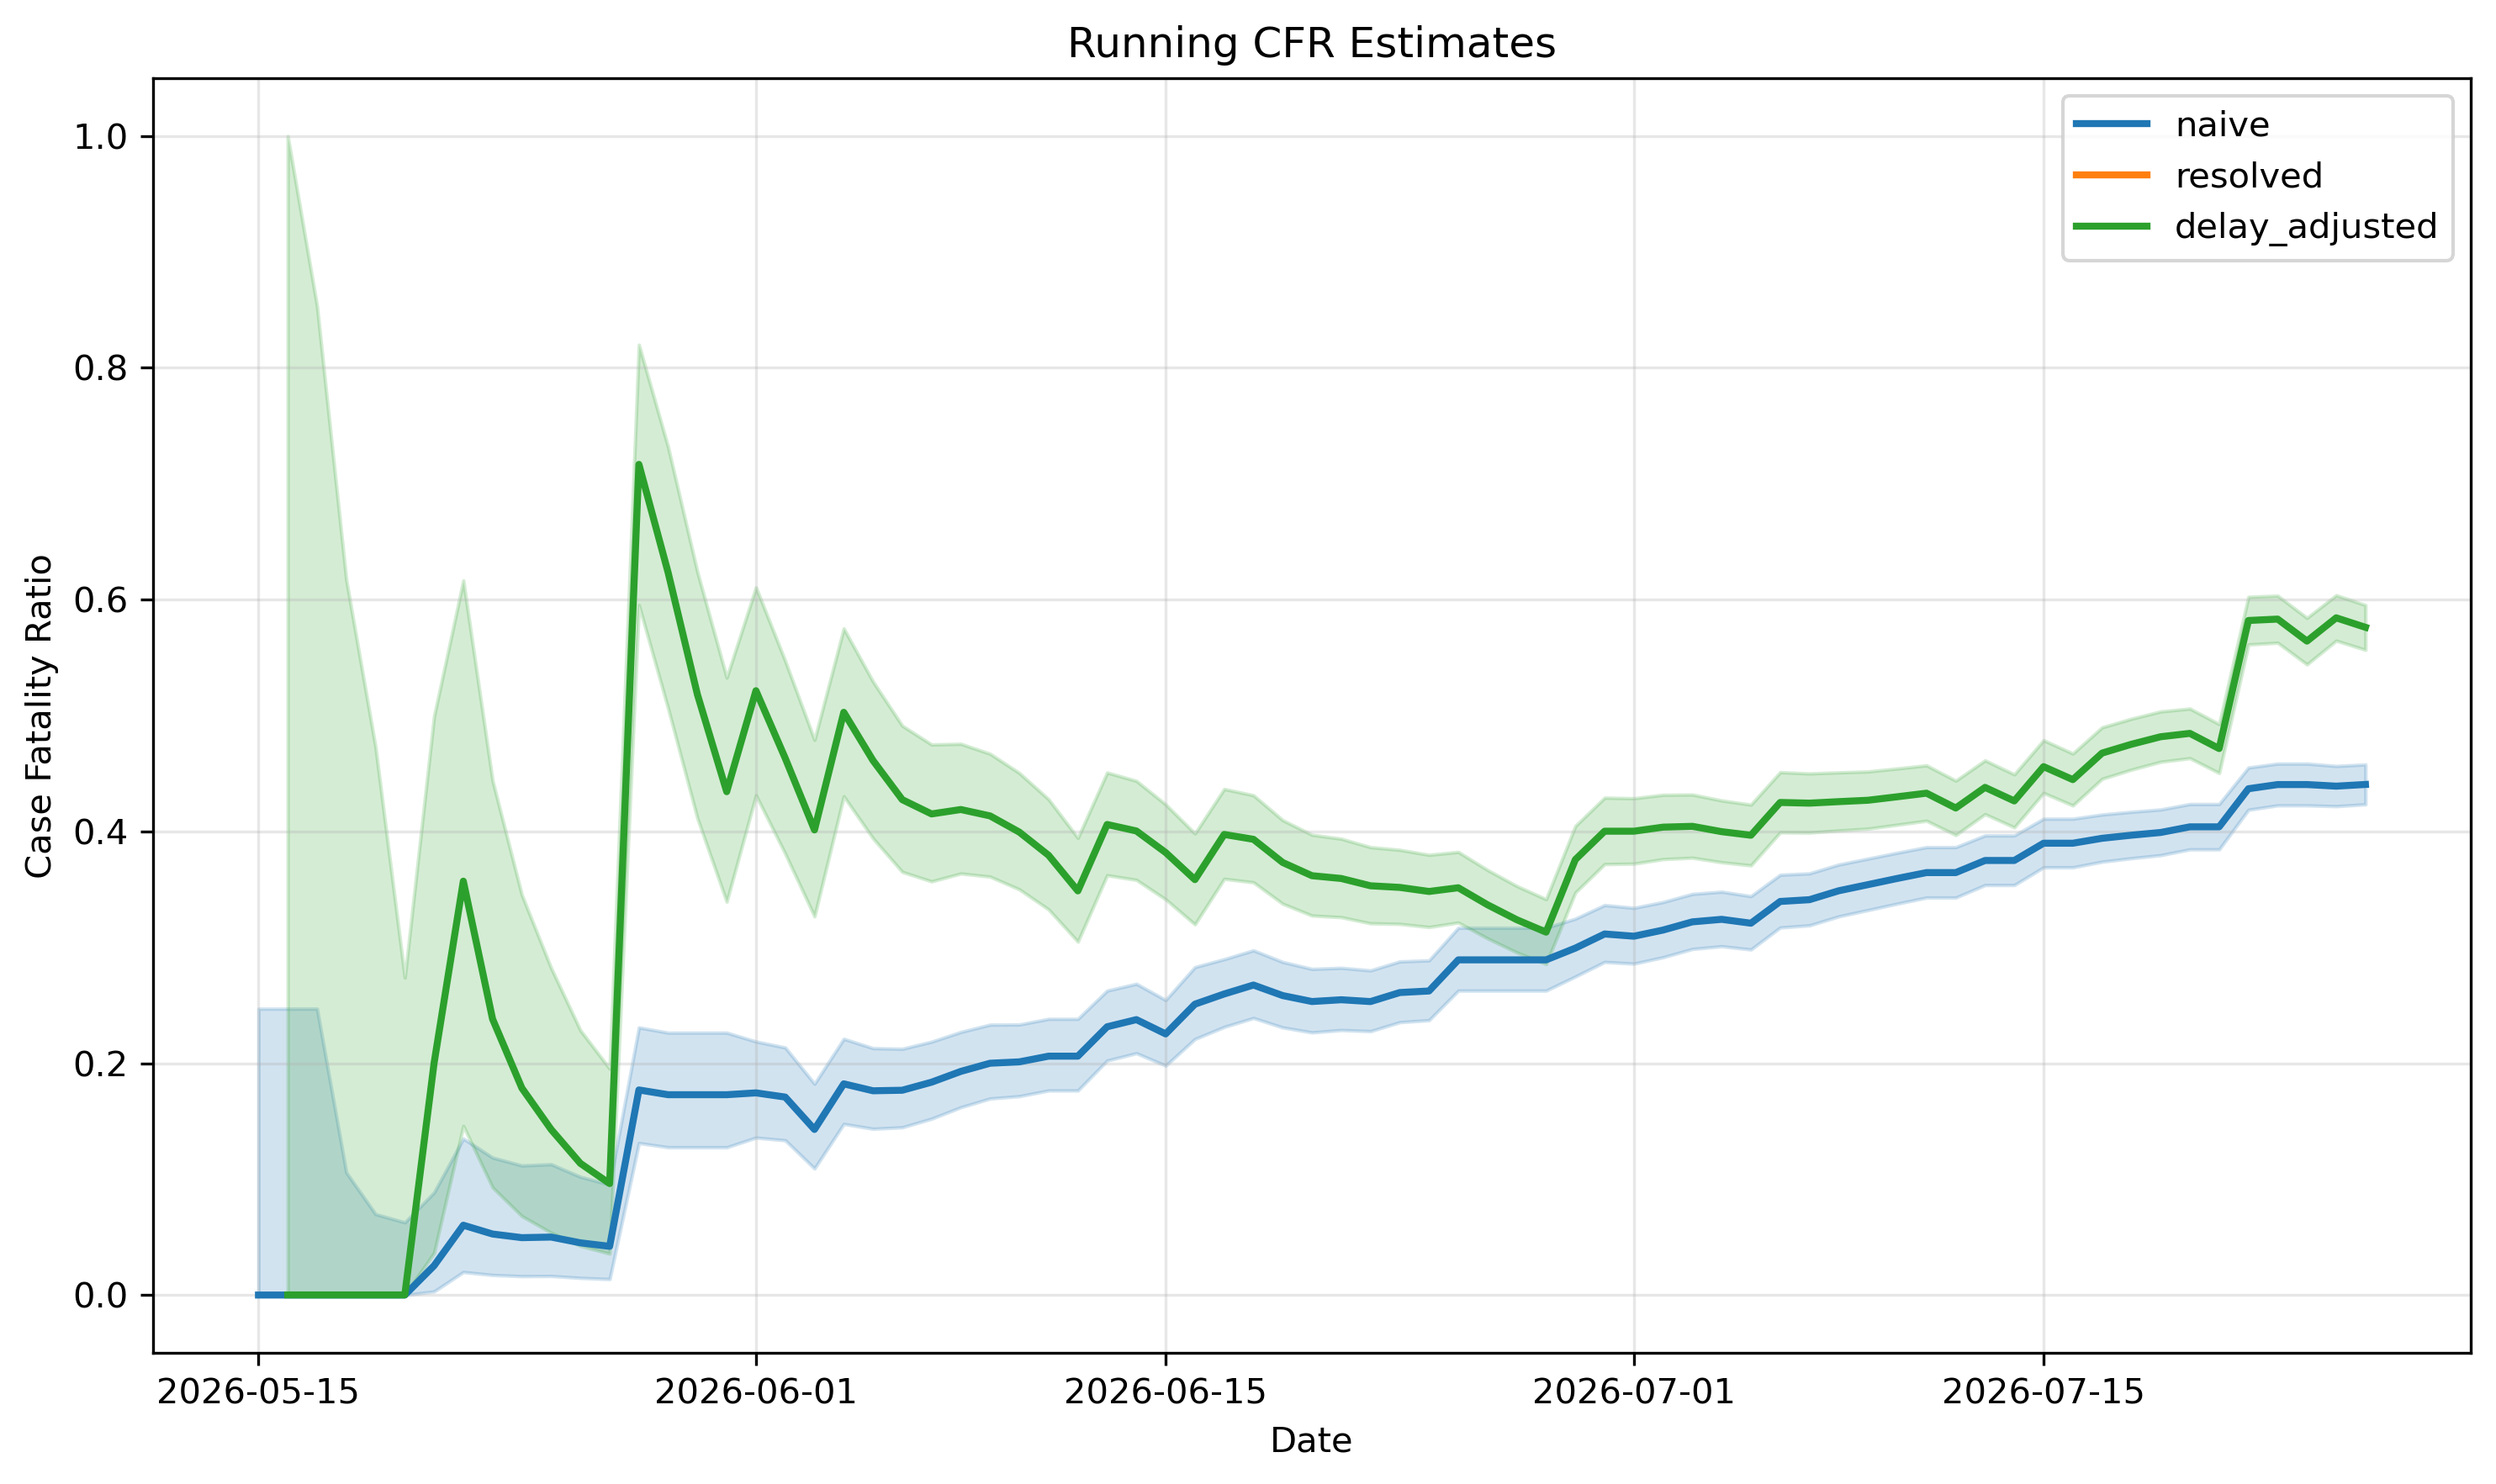

Data behind this chart, as committed beside it:
date, naive, naive_lower, naive_upper, resolved, resolved_lower, resolved_upper, delay_adjusted, delay_adjusted_lower, delay_adjusted_upper
2026-05-14, , , , , , , , , 
2026-05-15, 0.0, 0.0, 0.2471, , , , , , 
2026-05-16, 0.0, 0.0, 0.2471, , , , 0.0001, 0.0001, 0.9999
2026-05-17, 0.0, 0.0, 0.2471, , , , 0.0001, 0.0001, 0.8534
2026-05-18, 0.0, 0.0, 0.1058, , , , 0.0001, 0.0001, 0.6171
2026-05-19, 0.0, 0.0, 0.06978, , , , 0.0001, 0.0001, 0.4727
2026-05-20, 0.0, 0.0, 0.06267, , , , 0.0001, 0.0001, 0.2739
2026-05-21, 0.02532, 0.003081, 0.08848, 1.0, 0.1581, 1.0, 0.2, 0.0364, 0.4993
2026-05-22, 0.06024, 0.01985, 0.135, 1.0, 0.4782, 1.0, 0.3571, 0.1459, 0.6165
2026-05-23, 0.05263, 0.01731, 0.1186, 1.0, 0.4782, 1.0, 0.2381, 0.0928, 0.4437
2026-05-24, 0.0495, 0.01627, 0.1118, 1.0, 0.4782, 1.0, 0.1786, 0.0681, 0.3452
2026-05-25, 0.05, 0.01643, 0.1128, 1.0, 0.4782, 1.0, 0.1429, 0.0538, 0.2822
2026-05-26, 0.04505, 0.01479, 0.102, 1.0, 0.4782, 1.0, 0.1136, 0.0424, 0.2284
2026-05-27, 0.04202, 0.01378, 0.09533, 1.0, 0.4782, 1.0, 0.0962, 0.0357, 0.1953
2026-05-28, 0.177, 0.1311, 0.2309, 1.0, 0.9178, 1.0, 0.7167, 0.5953, 0.8199
2026-05-29, 0.1728, 0.1275, 0.2264, 1.0, 0.9159, 1.0, 0.6232, 0.506, 0.7314
2026-05-30, 0.1728, 0.1275, 0.2264, 1.0, 0.9159, 1.0, 0.5181, 0.4113, 0.6237
2026-05-31, 0.1728, 0.1275, 0.2264, 1.0, 0.9159, 1.0, 0.4343, 0.3394, 0.5327
2026-06-01, 0.1744, 0.1358, 0.2187, 1.0, 0.9404, 1.0, 0.5214, 0.4312, 0.6106
2026-06-02, 0.1708, 0.1335, 0.2135, 1.0, 0.9422, 1.0, 0.4632, 0.3808, 0.5471
2026-06-03, 0.1429, 0.1092, 0.1823, 1.0, 0.934, 1.0, 0.4013, 0.3267, 0.479
2026-06-04, 0.1822, 0.1476, 0.2211, 1.0, 0.956, 1.0, 0.5028, 0.4303, 0.5751
2026-06-05, 0.1762, 0.1434, 0.213, 1.0, 0.958, 1.0, 0.4612, 0.394, 0.5293
2026-06-06, 0.1767, 0.1447, 0.2124, 1.0, 0.9603, 1.0, 0.4274, 0.3651, 0.4912
2026-06-07, 0.1836, 0.1521, 0.2186, 1.0, 0.9641, 1.0, 0.4151, 0.3569, 0.475
2026-06-08, 0.193, 0.162, 0.227, 1.0, 0.9684, 1.0, 0.4189, 0.3637, 0.4756
2026-06-09, 0.2, 0.1696, 0.2333, 1.0, 0.9714, 1.0, 0.4134, 0.361, 0.467
2026-06-10, 0.2012, 0.1716, 0.2334, 1.0, 0.9732, 1.0, 0.3994, 0.35, 0.4504
2026-06-11, 0.2061, 0.1765, 0.2383, 1.0, 0.9744, 1.0, 0.3794, 0.3327, 0.4277
2026-06-12, 0.2061, 0.1765, 0.2383, 1.0, 0.9744, 1.0, 0.3487, 0.3049, 0.3944
2026-06-13, 0.2315, 0.2023, 0.2626, 1.0, 0.9798, 1.0, 0.406, 0.3622, 0.4508
2026-06-14, 0.2376, 0.2087, 0.2685, 1.0, 0.981, 1.0, 0.4004, 0.3582, 0.4436
2026-06-15, 0.2253, 0.1979, 0.2545, 1.0, 0.9814, 1.0, 0.3818, 0.3414, 0.4233
2026-06-16, 0.251, 0.2209, 0.2829, 1.0, 0.9814, 1.0, 0.3584, 0.3198, 0.3982
2026-06-17, 0.2598, 0.2313, 0.2898, 1.0, 0.9843, 1.0, 0.3974, 0.3591, 0.4366
2026-06-18, 0.2675, 0.239, 0.2974, 1.0, 0.9851, 1.0, 0.3932, 0.3561, 0.4312
2026-06-19, 0.2584, 0.2309, 0.2874, 1.0, 0.9852, 1.0, 0.3732, 0.3376, 0.4097
2026-06-20, 0.2532, 0.2266, 0.2814, 1.0, 0.9856, 1.0, 0.3618, 0.3274, 0.3971
2026-06-21, 0.2548, 0.2286, 0.2823, 1.0, 0.9863, 1.0, 0.3594, 0.326, 0.3937
2026-06-22, 0.2532, 0.2277, 0.2801, 1.0, 0.9868, 1.0, 0.3531, 0.3207, 0.3864
2026-06-23, 0.261, 0.2354, 0.2878, 1.0, 0.9874, 1.0, 0.3517, 0.3202, 0.3841
2026-06-24, 0.2623, 0.2372, 0.2887, 1.0, 0.9879, 1.0, 0.3482, 0.3175, 0.3798
2026-06-25, 0.2892, 0.2627, 0.3168, 1.0, 0.9886, 1.0, 0.3514, 0.3214, 0.3823
2026-06-26, 0.2892, 0.2627, 0.3168, 1.0, 0.9886, 1.0, 0.3367, 0.3077, 0.3667
2026-06-27, 0.2892, 0.2627, 0.3168, 1.0, 0.9886, 1.0, 0.3238, 0.2956, 0.3529
2026-06-28, 0.2892, 0.2627, 0.3168, 1.0, 0.9886, 1.0, 0.3131, 0.2856, 0.3415
2026-06-29, 0.2993, 0.2748, 0.3247, 1.0, 0.9908, 1.0, 0.3757, 0.3473, 0.4047
2026-06-30, 0.3115, 0.2874, 0.3365, 1.0, 0.9916, 1.0, 0.4002, 0.3718, 0.4291
2026-07-01, 0.3096, 0.2859, 0.334, 1.0, 0.9919, 1.0, 0.4002, 0.3722, 0.4286
2026-07-02, 0.3149, 0.2915, 0.3391, 1.0, 0.9922, 1.0, 0.4037, 0.3761, 0.4316
2026-07-03, 0.322, 0.2986, 0.3461, 1.0, 0.9925, 1.0, 0.4044, 0.3773, 0.4318
2026-07-04, 0.3242, 0.301, 0.348, 1.0, 0.9927, 1.0, 0.3998, 0.3734, 0.4267
2026-07-05, 0.3208, 0.2981, 0.3441, 1.0, 0.9929, 1.0, 0.3967, 0.3707, 0.4231
2026-07-06, 0.3396, 0.3171, 0.3626, 1.0, 0.9937, 1.0, 0.425, 0.3992, 0.4511
2026-07-07, 0.3411, 0.3189, 0.3638, 1.0, 0.9939, 1.0, 0.4244, 0.399, 0.45
2026-07-08, 0.3488, 0.3267, 0.3714, 1.0, 0.9941, 1.0, 0.4257, 0.4008, 0.4509
2026-07-09, 0.3541, 0.3322, 0.3765, 1.0, 0.9943, 1.0, 0.4269, 0.4024, 0.4517
2026-07-10, 0.3594, 0.3377, 0.3816, 1.0, 0.9945, 1.0, 0.4299, 0.4058, 0.4543
2026-07-11, 0.3645, 0.343, 0.3864, 1.0, 0.9948, 1.0, 0.433, 0.4092, 0.457
2026-07-12, 0.3645, 0.343, 0.3864, 1.0, 0.9948, 1.0, 0.4202, 0.3969, 0.4438
... 14 more rows
